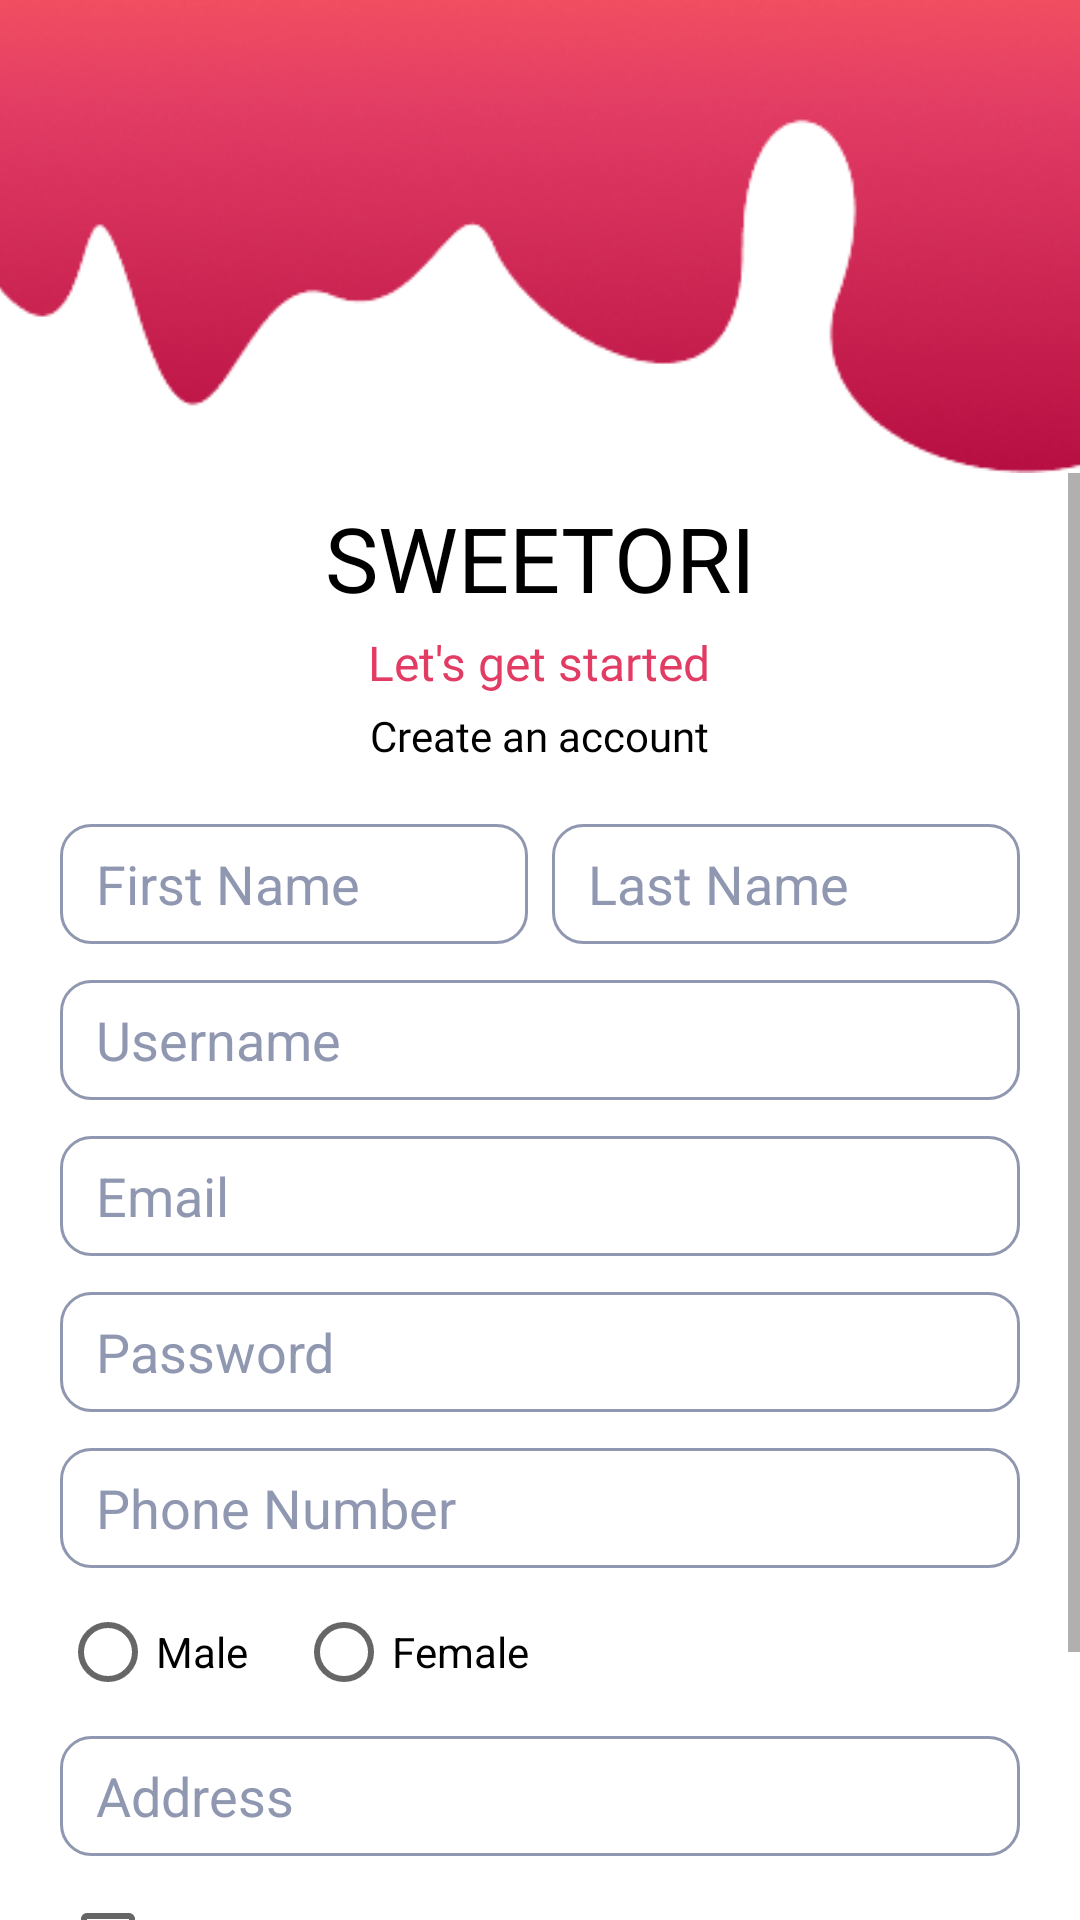

Android layout source for this screen:
<!-- AndroidManifest.xml: application theme Theme.Sweetori -->
<!-- res/layout/signup.xml -->
<?xml version="1.0" encoding="utf-8"?>
<androidx.constraintlayout.widget.ConstraintLayout xmlns:android="http://schemas.android.com/apk/res/android"
    xmlns:app="http://schemas.android.com/apk/res-auto"
    xmlns:tools="http://schemas.android.com/tools"
    android:id="@+id/signup"
    android:layout_width="match_parent"
    android:layout_height="match_parent"
    android:background="#FFFFFF">

    <ImageView
        android:id="@+id/imageViewTop"
        android:layout_width="0dp"
        android:layout_height="0dp"
        android:scaleType="centerCrop"
        app:srcCompat="@drawable/signup_curve"
        app:layout_constraintTop_toTopOf="parent"
        app:layout_constraintStart_toStartOf="parent"
        app:layout_constraintEnd_toEndOf="parent"
        app:layout_constraintDimensionRatio="H,16:7" />

    <ScrollView
        android:id="@+id/scrollView"
        android:layout_width="0dp"
        android:layout_height="0dp"
        android:fillViewport="true"
        app:layout_constraintTop_toBottomOf="@id/imageViewTop"
        app:layout_constraintBottom_toBottomOf="parent"
        app:layout_constraintStart_toStartOf="parent"
        app:layout_constraintEnd_toEndOf="parent">

        <LinearLayout
            android:id="@+id/parentLinearLayout"
            android:layout_width="match_parent"
            android:layout_height="wrap_content"
            android:orientation="vertical"
            android:paddingStart="20dp"
            android:paddingEnd="20dp"
            android:layout_marginTop="4dp"
            android:layout_marginBottom="16dp"
            app:layout_constraintTop_toBottomOf="@id/imageViewTop"
            app:layout_constraintStart_toStartOf="parent"
            app:layout_constraintEnd_toEndOf="parent">

            <TextView
                android:id="@+id/textViewTitle"
                android:layout_width="wrap_content"
                android:layout_height="wrap_content"
                android:text="SWEETORI"
                android:textSize="30sp"
                android:textColor="@color/black"
                android:fontFamily="@font/poppins_bold"
                android:layout_gravity="center_horizontal"
                android:layout_marginTop="4dp" />

            <TextView
                android:id="@+id/textViewSlogan"
                android:layout_width="wrap_content"
                android:layout_height="wrap_content"
                android:text="Let's get started"
                android:textSize="16sp"
                android:fontFamily="@font/poppins_semibold"
                android:textColor="@color/color02"
                android:layout_gravity="center_horizontal"
                android:layout_marginTop="4dp" />

            <TextView
                android:id="@+id/textViewSlogan1"
                android:layout_width="wrap_content"
                android:layout_height="wrap_content"
                android:text="Create an account"
                android:textSize="14sp"
                android:fontFamily="@font/poppins_thin"
                android:textColor="@color/black"
                android:layout_gravity="center_horizontal"
                android:layout_marginTop="4dp" />

            <LinearLayout
                android:id="@+id/nameLinearLayout"
                android:layout_width="match_parent"
                android:layout_height="wrap_content"
                android:orientation="horizontal"
                android:layout_marginTop="20dp">

                <EditText
                    android:id="@+id/editTextUserFirstName"
                    android:layout_width="0dp"
                    android:layout_height="40dp"
                    android:layout_weight="1"
                    android:hint="First Name"
                    android:background="@drawable/edit_text_bg"
                    android:paddingStart="12dp"
                    android:textColor="#000"
                    android:textColorHint="#9098B1"
                    android:imeOptions="actionDone"
                    android:singleLine="true" />

                <EditText
                    android:id="@+id/editTextUserLastName"
                    android:layout_width="0dp"
                    android:layout_height="40dp"
                    android:layout_weight="1"
                    android:hint="Last Name"
                    android:background="@drawable/edit_text_bg"
                    android:paddingStart="12dp"
                    android:textColor="#000"
                    android:textColorHint="#9098B1"
                    android:imeOptions="actionDone"
                    android:singleLine="true"
                    android:layout_marginStart="8dp" />
            </LinearLayout>

            <EditText
                android:id="@+id/editTextUserName"
                android:layout_width="match_parent"
                android:layout_height="40dp"
                android:hint="Username"
                android:background="@drawable/edit_text_bg"
                android:paddingStart="12dp"
                android:textColor="#000"
                android:textColorHint="#9098B1"
                android:imeOptions="actionDone"
                android:singleLine="true"
                android:layout_marginTop="12dp" />

            <EditText
                android:id="@+id/editTextUserEmail"
                android:layout_width="match_parent"
                android:layout_height="40dp"
                android:hint="Email"
                android:background="@drawable/edit_text_bg"
                android:paddingStart="12dp"
                android:imeOptions="actionDone"
                android:singleLine="true"
                android:textColor="#000"
                android:textColorHint="#9098B1"
                android:layout_marginTop="12dp" />

            <EditText
                android:id="@+id/editTextUserPassword"
                android:layout_width="match_parent"
                android:layout_height="40dp"
                android:hint="Password"
                android:background="@drawable/edit_text_bg"
                android:paddingStart="12dp"
                android:imeOptions="actionDone"
                android:singleLine="true"
                android:textColor="#000"
                android:textColorHint="#9098B1"
                android:inputType="textPassword"
                android:layout_marginTop="12dp" />

            <EditText
                android:id="@+id/editTextUserPhone"
                android:layout_width="match_parent"
                android:layout_height="40dp"
                android:hint="Phone Number"
                android:background="@drawable/edit_text_bg"
                android:paddingStart="12dp"
                android:imeOptions="actionDone"
                android:singleLine="true"
                android:textColor="#000"
                android:textColorHint="#9098B1"
                android:inputType="phone"
                android:layout_marginTop="12dp" />

            <RadioGroup
                android:id="@+id/genderRadioGroup"
                android:layout_width="match_parent"
                android:layout_height="wrap_content"
                android:orientation="horizontal"
                android:gravity="center_vertical"
                android:layout_marginTop="12dp">

                <RadioButton
                    android:id="@+id/radioMale"
                    android:layout_width="wrap_content"
                    android:layout_height="wrap_content"
                    android:text="Male"
                    android:textColor="#000"
                    android:layout_marginEnd="16dp" />

                <RadioButton
                    android:id="@+id/radioFemale"
                    android:layout_width="wrap_content"
                    android:layout_height="wrap_content"
                    android:text="Female"
                    android:textColor="#000"
                    android:layout_marginEnd="16dp" />
            </RadioGroup>

            <EditText
                android:id="@+id/editTextUserAddress"
                android:layout_width="match_parent"
                android:layout_height="40dp"
                android:hint="Address"
                android:background="@drawable/edit_text_bg"
                android:paddingStart="12dp"
                android:imeOptions="actionDone"
                android:singleLine="true"
                android:textColor="#000"
                android:textColorHint="#9098B1"
                android:layout_marginTop="12dp" />

            <LinearLayout
                android:id="@+id/policyCheckbox"
                android:layout_width="match_parent"
                android:layout_height="wrap_content"
                android:orientation="horizontal"
                android:gravity="center_vertical"
                android:layout_marginTop="12dp">

                <CheckBox
                    android:id="@+id/checkBoxPolicy"
                    android:layout_width="wrap_content"
                    android:layout_height="wrap_content"
                    android:clickable="true"
                    android:textStyle="italic" />

                <TextView
                    android:id="@+id/btnPolicy"
                    android:layout_width="wrap_content"
                    android:layout_height="wrap_content"
                    android:clickable="true"
                    android:fontFamily="@font/poppins_light"
                    android:text="Accept with all terms and policies"
                    android:textColor="@android:color/holo_blue_dark"
                    android:textSize="13sp" />
            </LinearLayout>

            <Button
                android:id="@+id/btnSignUp"
                android:layout_width="150dp"
                android:layout_height="40dp"
                android:layout_marginTop="16dp"
                android:background="@drawable/sign_button_bg"
                android:text="Sign Up"
                android:textAllCaps="false"
                android:textColor="@color/white"
                android:textSize="17sp"
                android:layout_gravity="center_horizontal" />

            <LinearLayout
                android:id="@+id/registerLayout"
                android:layout_width="match_parent"
                android:layout_height="wrap_content"
                android:orientation="horizontal"
                android:gravity="center"
                android:clickable="true"
                android:focusable="true"
                android:layout_marginTop="12dp">

                <TextView
                    android:id="@+id/haveAnAcc"
                    android:layout_width="wrap_content"
                    android:layout_height="wrap_content"
                    android:text="Already have an account?"
                    android:textSize="10sp"
                    android:textColor="#9098B1"
                    android:fontFamily="@font/poppins_semibold" />

                <TextView
                    android:id="@+id/btnSignInNow"
                    android:layout_width="wrap_content"
                    android:layout_height="wrap_content"
                    android:clickable="true"
                    android:fontFamily="@font/poppins_semibold"
                    android:text=" Sign in now"
                    android:textColor="@color/color01"
                    android:textSize="14sp" />
            </LinearLayout>
        </LinearLayout>
    </ScrollView>

</androidx.constraintlayout.widget.ConstraintLayout>
<!-- resources referenced by this layout -->
<resources>
  <color name="black">#000000</color>
  <color name="color01">#B0183D</color>
  <color name="color02">#E23C64</color>
  <color name="white">#FFFFFF</color>
  <!-- drawable edit_text_bg (drawable) -->
  <?xml version="1.0" encoding="utf-8"?>
  <selector xmlns:android="http://schemas.android.com/apk/res/android">
  <item>
      <shape android:shape="rectangle">
          <solid android:color="#FFFFFF"/>
          <corners android:radius="10dp"/>
          <stroke android:color="#9098B1"/>
          <stroke android:width="1dp"/>
      </shape>
  </item>
  </selector>
  <!-- drawable sign_button_bg (drawable) -->
  <?xml version="1.0" encoding="utf-8"?>
  <selector xmlns:android="http://schemas.android.com/apk/res/android">
      <item>
          <shape android:shape="rectangle">
              <solid android:color="@color/color02"/>
              <corners android:radius="50dp"/>
          </shape>
      </item>
  </selector>
  <!-- drawable signup_curve: png bitmap (drawable, 40797 bytes) -->
  <style name="Theme.Sweetori" parent="Base.Theme.Sweetori" />
  <style name="Base.Theme.Sweetori" parent="Theme.AppCompat.Light.NoActionBar">
  
          
      </style>
</resources>
